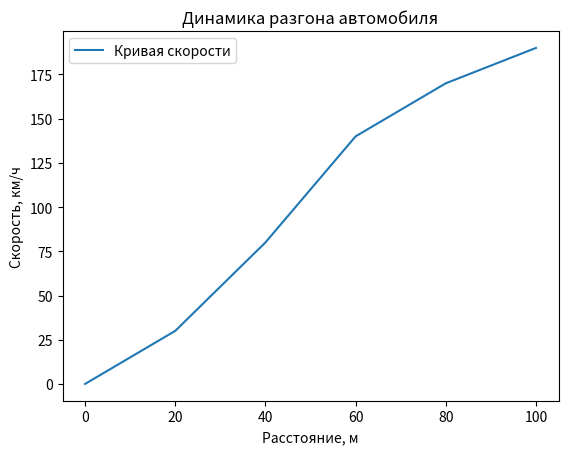

Write the Python code that produced this figure.
import numpy as np
import matplotlib.pyplot as plt
import pandas as pd

# 1. NumPy - это пакет для научных вычислений. Он позволяет осуществлять быстрые операции с числовыми массивами,
# матрицами, среди которых: математические, логические, манипуляции с формами, сортировка, выборка, ввод/вывод,
# дискретные преобразования Фурье, основы линейной алгебры, базовые статистические операции, моделирование случайных
# ситуаций и многое другое. Для обеспечения высокой скорости вычислений используется векторизация операций (
# параллельные вычисления).

_lst = [3, 5, 10, 15]  # список чисел
arr = np.append(_lst, 25)  # создание числового массива из списка и добавление к нему значения
print(f'Числовой массив: {arr}')
print(f'Квадрат значений массива: {arr ** 2}')  # возведение в квадрат каждого числа в массиве
print(f'Среднее значение массива: {np.average(arr)}')  # вычисление среднего арифметического чисел массива
print(f'Сумма значений массива: {np.sum(arr)}')  # вычисление суммы чисел массива
print('\n')

matrix = np.array([(1, 2, 3), (4, 5, 6), (7, 8, 9)])  # создание матрицы
print(f'Матрица:\n {matrix}')
print(f'Квадрат значений матрицы:\n {matrix ** 2}')  # возведение в квадрат каждого числа в матрице
print(f'Среднее значение матрицы: {np.sum(matrix)}')  # вычисление среднего арифметического матрицы
print(f'Сумма значений матрицы: {np.average(matrix)}')  # вычисление суммы матрицы
print('\n')

# 2. Matplotlib - графический пакет для создания различных типов графиков (визуализация данных) на основе данных в
# python с возможностью настройки внешнего вида.

x = [0, 20, 40, 60, 80, 100]
y = [0, 30, 80, 140, 170, 190]

plt.plot(x, y, label='Кривая скорости')  # Создание линейного графика

plt.title('Динамика разгона автомобиля')  # Оформление заголовка и подписей к осям
plt.xlabel('Расстояние, м')
plt.ylabel('Скорость, км/ч')
plt.legend()  # Добавление легенды
plt.show()  # Отображение графика

# 3. Pandas - это пакет для обработки и анализа данных, представленных в виде таблиц в различных форматах (CSV, Excel,
# SQL и др.). Предлагает различные инструменты для фильтрации, агрегации и группировки данных. Принимает 2 типа данных:
# - Series - одномерная структура данных
# - DataFrame - двумерная структура данных

df = pd.DataFrame(
    {
        'Name': [
            'Mercury',
            'Venus',
            'Earth',
            'Mars'
        ],
        'Radius': [0.39, 0.72, 1.00, 1.52],
        'Diameter': [0.382, 0.949, 1.00, 0.532],
    }
)

print(df)
print('\n')
filtered_df = df[df['Diameter'] < 0.5]  # Фильтрация данных: выбор строк, где значение в колонке 'Diameter' меньше 0.5
print(filtered_df)
